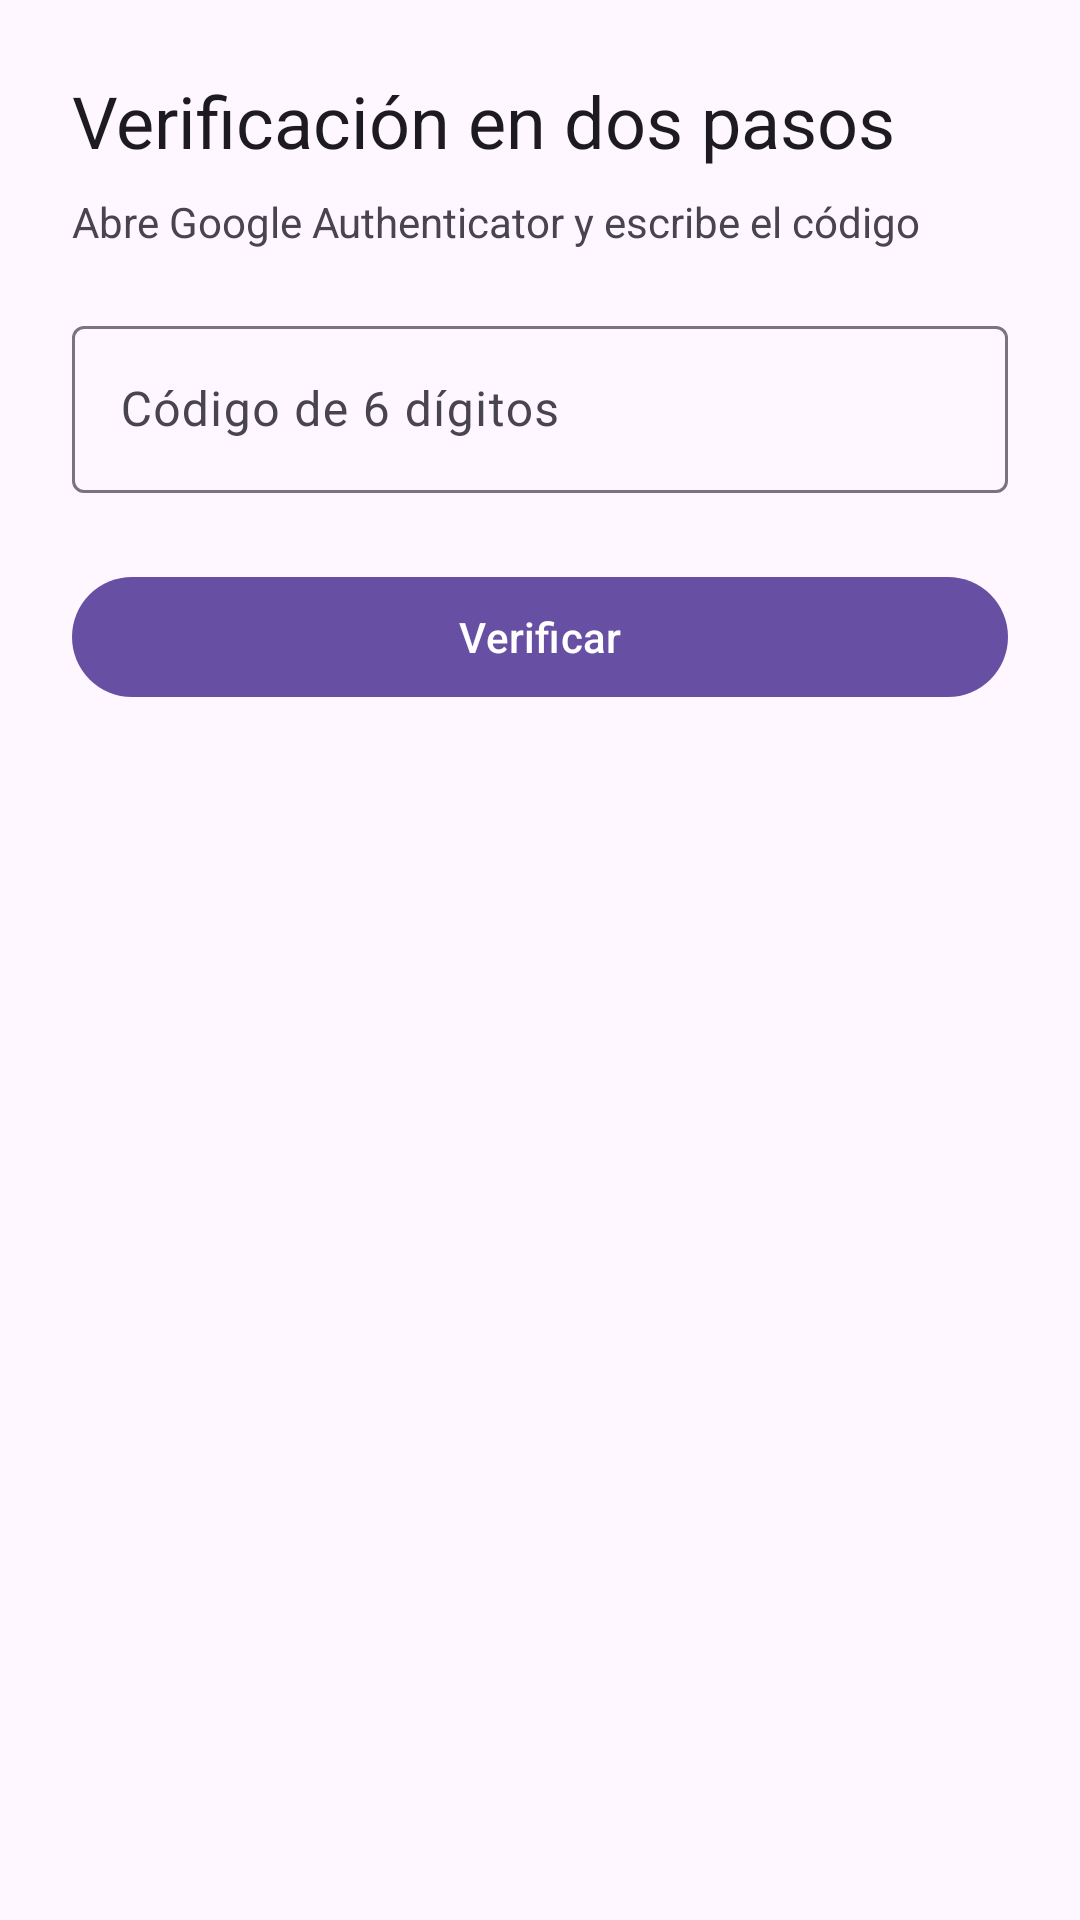

Android layout source for this screen:
<!-- AndroidManifest.xml: application theme Theme.ECONOMIX_ANDROID -->
<!-- res/layout/activity_two_factor.xml -->
<?xml version="1.0" encoding="utf-8"?>
<LinearLayout xmlns:android="http://schemas.android.com/apk/res/android"
    android:layout_width="match_parent"
    android:layout_height="match_parent"
    android:orientation="vertical"
    android:padding="24dp">

    <TextView
        android:layout_width="match_parent"
        android:layout_height="wrap_content"
        android:text="Verificación en dos pasos"
        android:textAppearance="@style/TextAppearance.Material3.HeadlineSmall" />

    <TextView
        android:layout_width="match_parent"
        android:layout_height="wrap_content"
        android:layout_marginTop="8dp"
        android:text="Abre Google Authenticator y escribe el código" />

    <com.google.android.material.textfield.TextInputLayout
        android:id="@+id/tilOtpCode"
        android:layout_width="match_parent"
        android:layout_height="wrap_content"
        android:layout_marginTop="20dp">

        <com.google.android.material.textfield.TextInputEditText
            android:id="@+id/etOtpCode"
            android:layout_width="match_parent"
            android:layout_height="wrap_content"
            android:digits="0123456789"
            android:hint="Código de 6 dígitos"
            android:inputType="number"
            android:maxLength="6" />
    </com.google.android.material.textfield.TextInputLayout>

    <com.google.android.material.button.MaterialButton
        android:id="@+id/btnVerify"
        android:layout_width="match_parent"
        android:layout_height="wrap_content"
        android:layout_marginTop="24dp"
        android:text="Verificar" />

</LinearLayout>
<!-- resources referenced by this layout -->
<resources>
  <style name="Theme.ECONOMIX_ANDROID" parent="Base.Theme.ECONOMIX_ANDROID" />
  <style name="Base.Theme.ECONOMIX_ANDROID" parent="Theme.Material3.DayNight.NoActionBar">
          
          
      </style>
</resources>
